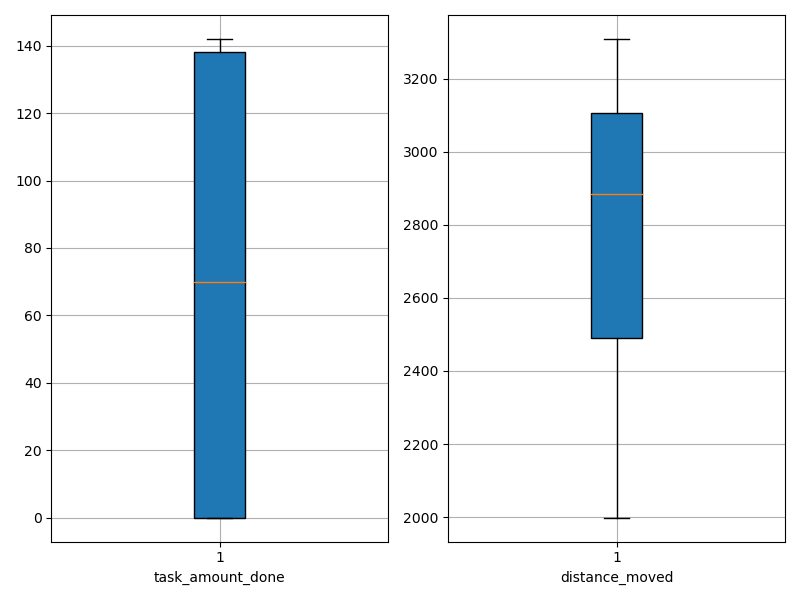

Data behind this chart, as committed beside it:
agent_id, task_amount_done, distance_moved
0, 71.0, 2582
1, 70.0, 2788
2, 139.0, 2300
3, 141.0, 1998
4, 140.0, 2463
5, 140.0, 2494
6, 0.0, 3269
7, 70.0, 2917
8, 0.0, 2937
9, 141.0, 2444
10, 71.0, 2889
11, 70.0, 2778
12, 69.0, 2299
13, 71.0, 2914
14, 0.0, 3267
15, 139.0, 2330
16, 71.0, 2920
17, 70.0, 2880
18, 0.0, 3047
19, 0.0, 3268
20, 70.0, 2835
21, 0.0, 3283
22, 69.0, 2900
23, 139.0, 2478
24, 142.0, 2405
25, 0.0, 3299
26, 69.0, 2814
27, 0.0, 3080
28, 0.0, 2920
29, 0.0, 3300
30, 69.0, 2908
31, 70.0, 2783
32, 0.0, 3240
33, 0.0, 3260
34, 0.0, 3240
35, 0.0, 3155
36, 69.0, 2794
37, 0.0, 3090
38, 140.0, 2553
39, 141.0, 2290
40, 138.0, 2474
41, 0.0, 3271
42, 0.0, 3280
43, 70.0, 2835
44, 140.0, 2471
45, 0.0, 3285
46, 69.0, 2629
47, 139.0, 2318
48, 70.0, 2753
49, 141.0, 2481
50, 0.0, 3309
51, 70.0, 2889
52, 71.0, 2974
53, 0.0, 3051
54, 138.0, 2446
55, 70.0, 2804
56, 142.0, 2466
57, 71.0, 2955
58, 70.0, 2674
59, 0.0, 3277
